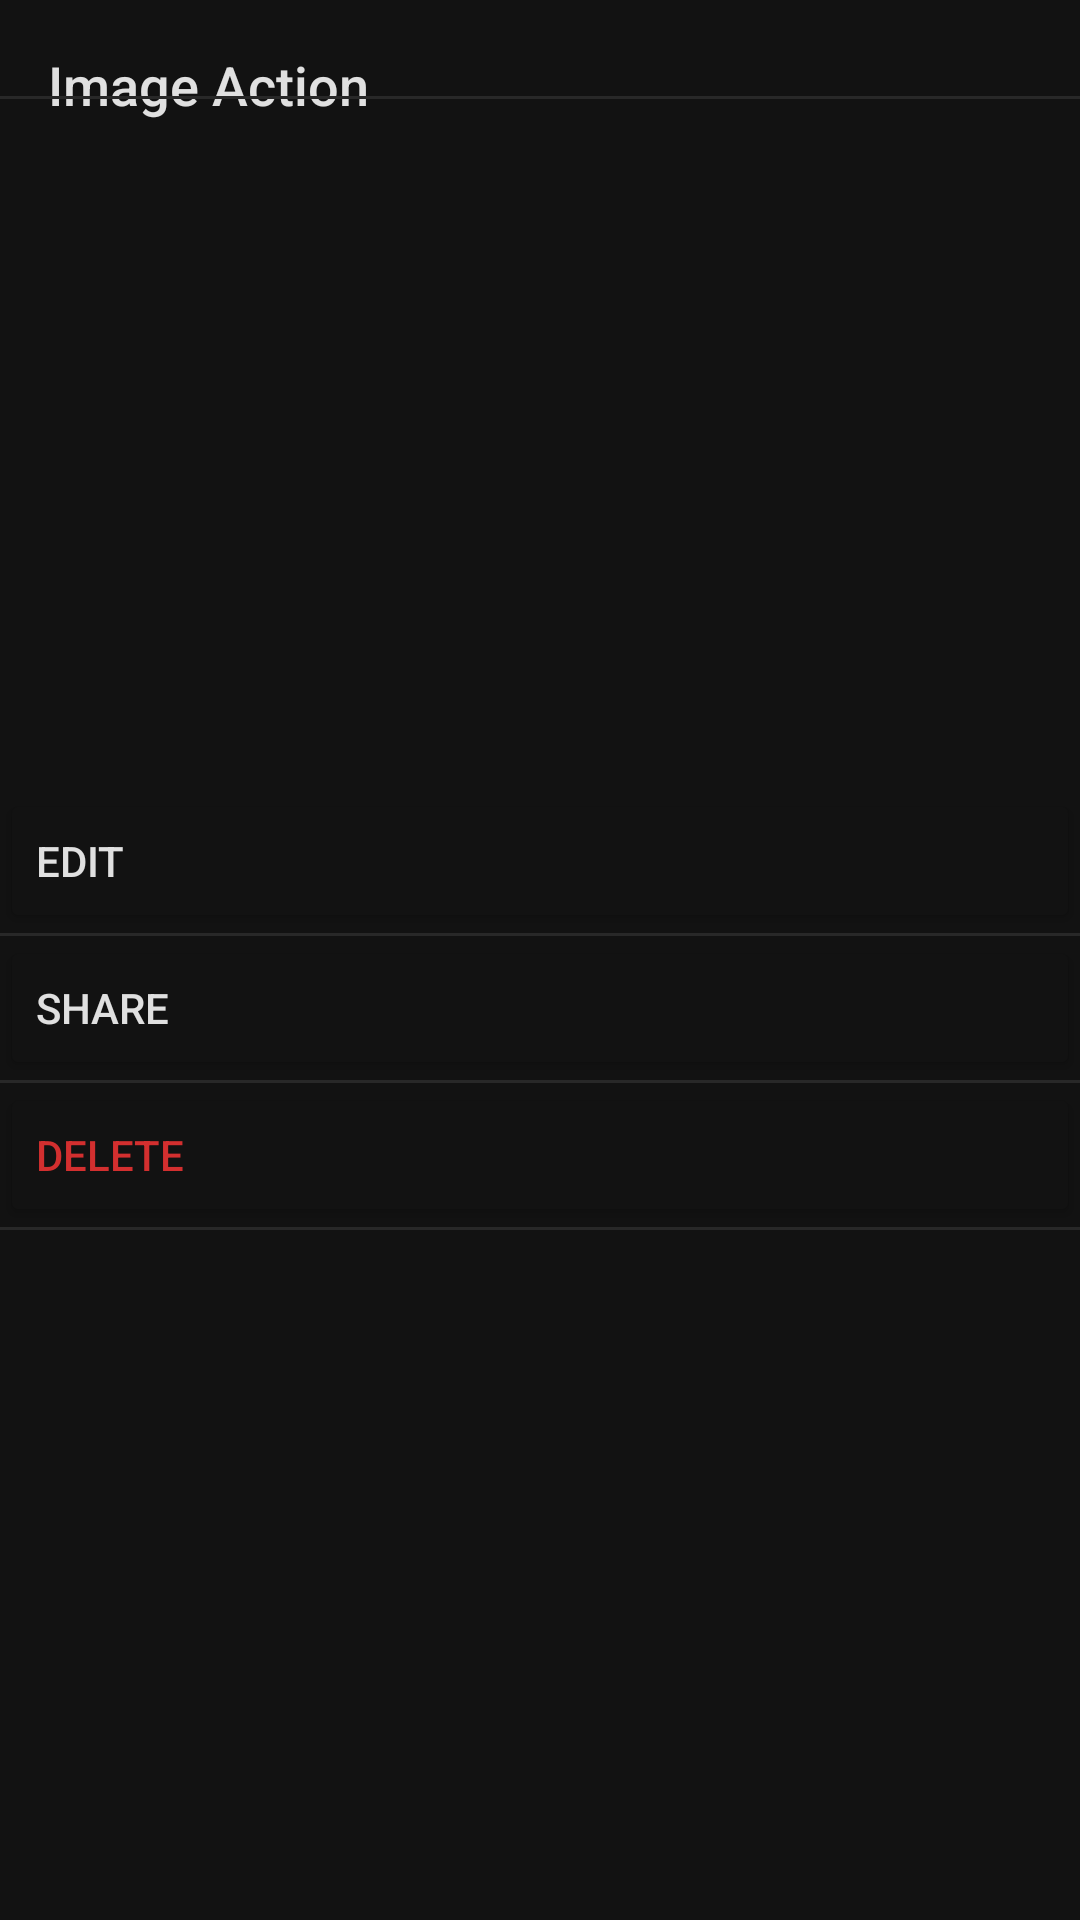

Reconstruct the res/layout file that produces this screen, plus the resources it refers to.
<!-- AndroidManifest.xml: application theme Theme.Imager -->
<!-- res/layout/fragment_image_actions_bottom_dialog.xml -->
<?xml version="1.0" encoding="utf-8"?>
<FrameLayout xmlns:android="http://schemas.android.com/apk/res/android"
    xmlns:app="http://schemas.android.com/apk/res-auto"
    xmlns:tools="http://schemas.android.com/tools"
    android:layout_width="match_parent"
    android:layout_height="wrap_content"
    tools:context=".fragments.ImageActionsBottomDialogFragment">

    <androidx.constraintlayout.widget.ConstraintLayout
        android:layout_width="match_parent"
        android:layout_height="match_parent">

        <TextView
            android:id="@+id/textView7"
            android:layout_width="0dp"
            android:layout_height="wrap_content"
            android:layout_marginStart="16dp"
            android:layout_marginTop="16dp"
            android:fontFamily="sans-serif-medium"
            android:text="Image Action"
            android:textAlignment="textStart"
            android:textColor="@color/text_primary"
            android:textSize="18sp"
            app:layout_constraintEnd_toStartOf="@+id/ibDialogSelectImageCancel"
            app:layout_constraintStart_toStartOf="parent"
            app:layout_constraintTop_toTopOf="parent" />

        <ImageButton
            android:id="@+id/ibDialogSelectImageCancel"
            android:layout_width="wrap_content"
            android:layout_height="wrap_content"
            android:layout_marginTop="8dp"
            android:layout_marginEnd="16dp"
            android:background="@null"
            android:padding="8dp"
            android:src="@drawable/baseline_cancel_24"
            app:layout_constraintEnd_toEndOf="parent"
            app:layout_constraintTop_toTopOf="parent"
            app:tint="@color/text_primary" />

        <View
            android:id="@+id/view2"
            android:layout_width="wrap_content"
            android:layout_height="1dp"
            android:layout_marginTop="8dp"
            android:background="@color/divider"
            app:layout_constraintEnd_toEndOf="parent"
            app:layout_constraintStart_toStartOf="parent"
            app:layout_constraintTop_toBottomOf="@+id/ibDialogSelectImageCancel" />

        <LinearLayout
            android:layout_width="0dp"
            android:layout_height="wrap_content"
            android:layout_marginTop="8dp"
            android:layout_marginBottom="8dp"
            android:gravity="center"
            android:orientation="vertical"
            android:weightSum="2"
            app:layout_constraintBottom_toBottomOf="parent"
            app:layout_constraintEnd_toEndOf="parent"
            app:layout_constraintStart_toStartOf="parent"
            app:layout_constraintTop_toBottomOf="@+id/view2">

            <Button
                android:id="@+id/bImageEdit"
                android:layout_width="match_parent"
                android:layout_height="wrap_content"
                android:layout_weight="1"
                android:backgroundTint="@color/background_primary"
                android:insetTop="0dp"
                android:insetBottom="0dp"
                android:text="Edit"
                android:textAlignment="textStart"
                android:textColor="@color/text_primary"
                app:iconPadding="24dp"
                app:cornerRadius="0dp"
                app:icon="@drawable/baseline_edit_24"
                app:layout_constraintEnd_toEndOf="parent"
                app:layout_constraintStart_toStartOf="parent"
                app:layout_constraintTop_toTopOf="parent" />

            <View
                android:layout_width="match_parent"
                android:layout_height="1dp"
                android:background="@color/divider"
                app:layout_constraintEnd_toEndOf="parent"
                app:layout_constraintStart_toStartOf="parent"
                app:layout_constraintTop_toBottomOf="@+id/ibDialogSelectImageCancel" />

            <Button
                android:id="@+id/bShareImage"
                android:layout_width="match_parent"
                android:layout_height="wrap_content"
                android:layout_weight="1"
                android:backgroundTint="@color/background_primary"
                android:insetTop="0dp"
                android:insetBottom="0dp"
                android:text="Share"
                android:textAlignment="textStart"
                android:textColor="@color/text_primary"
                app:iconPadding="24dp"
                app:cornerRadius="0dp"
                app:icon="@drawable/outline_share_24"
                app:layout_constraintEnd_toEndOf="parent"
                app:layout_constraintStart_toStartOf="parent"
                app:layout_constraintTop_toBottomOf="@+id/bCapture" />

            <View
                android:layout_width="match_parent"
                android:layout_height="1dp"
                android:background="@color/divider"
                app:layout_constraintEnd_toEndOf="parent"
                app:layout_constraintStart_toStartOf="parent"
                app:layout_constraintTop_toBottomOf="@+id/ibDialogSelectImageCancel" />

            <Button
                android:id="@+id/bDeleteImage"
                android:layout_width="match_parent"
                android:layout_height="wrap_content"
                android:layout_weight="1"
                android:backgroundTint="@color/background_primary"
                android:insetTop="0dp"
                android:insetBottom="0dp"
                android:text="Delete"
                android:textAlignment="textStart"
                android:textColor="@color/error"
                app:iconPadding="24dp"
                app:cornerRadius="0dp"
                app:icon="@drawable/outline_delete_24"
                app:iconTint="@color/error"
                app:layout_constraintEnd_toEndOf="parent"
                app:layout_constraintStart_toStartOf="parent"
                app:layout_constraintTop_toBottomOf="@+id/bCapture" />

            <View
                android:layout_width="match_parent"
                android:layout_height="1dp"
                android:background="@color/divider"
                app:layout_constraintEnd_toEndOf="parent"
                app:layout_constraintStart_toStartOf="parent"
                app:layout_constraintTop_toBottomOf="@+id/ibDialogSelectImageCancel" />
        </LinearLayout>

    </androidx.constraintlayout.widget.ConstraintLayout>

</FrameLayout>
<!-- resources referenced by this layout -->
<resources>
  <color name="background_primary">#121212</color>
  <color name="divider">#282828</color>
  <color name="error">#D32F2F</color>
  <color name="text_primary">#E0E0E0</color>
  <style name="Theme.Imager" parent="Theme.Material3.Light.NoActionBar">
          
          <item name="colorPrimary">@color/accent</item>
          <item name="colorPrimaryVariant">@color/accent_variant</item>
          <item name="colorOnPrimary">@color/text_primary</item>
  
          
          <item name="colorSecondary">@color/secondary_accent</item>
          <item name="colorOnSecondary">@color/text_primary</item>
  
          
          <item name="android:windowBackground">@color/background_primary</item>
          <item name="android:colorBackground">@color/background_primary</item>
          <item name="colorSurface">@color/background_secondary</item>
  
          
          <item name="android:textColor">@color/text_primary</item>
          <item name="colorOnBackground">@color/text_primary</item>
          <item name="colorOnSurface">@color/text_secondary</item>
      </style>
  <color name="accent">#8E99F3</color>
  <color name="accent_variant">#5C6BC0</color>
  <color name="secondary_accent">#90A4AE</color>
  <color name="background_secondary">#1E1E1E</color>
  <color name="text_secondary">#A3A3A3</color>
</resources>
